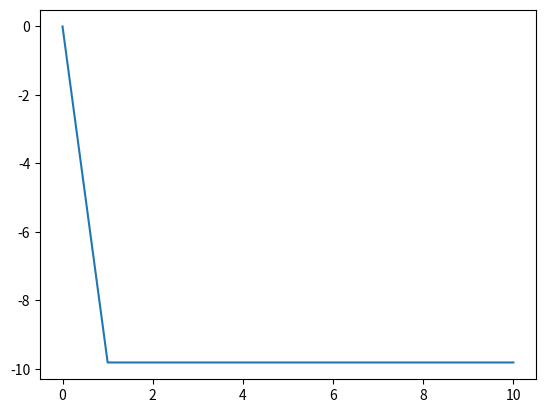

Reproduce this figure in Python.
import numpy as np
import matplotlib.pyplot as plt

g = -9.81
DetalT = 0.01 # sg
Nsteps = 1000
Tend = DetalT*Nsteps

Gravity = np.zeros(Nsteps)
T = np.linspace(0,Tend,Nsteps)

for i in range(0,Nsteps):
    if T[i] < 1.0:
        Gravity[i] = g*min(T[i],1)
    else:
        Gravity[i] = g


plt.plot(T,Gravity)
plt.show()

np.savetxt('Gravity_Load.txt',Gravity,fmt='%2.5f',header='DAT_CURVE NUM#%i \n CUSTOM_CURVE'%(Nsteps) )

# DAT_CURVE NUM#632 
# CUSTOM_CURVE
